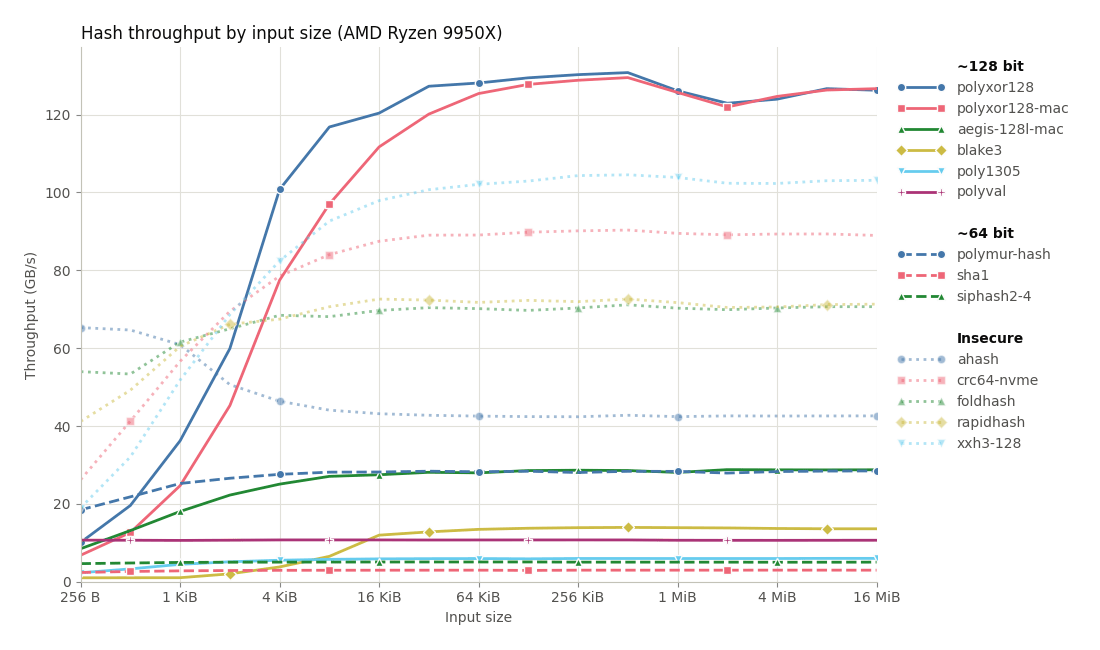

Values plotted in this chart, from the file beside it:
hash, bytes, ns
polyxor128, 256, 25.33
polyxor128, 512, 26.13
polyxor128, 1024, 28.27
polyxor128, 2048, 34.19
polyxor128, 4096, 40.64
polyxor128, 8192, 70.13
polyxor128, 16384, 136.1
polyxor128, 32768, 257.4
polyxor128, 65536, 511.5
polyxor128, 131072, 1013
polyxor128, 262144, 2012
polyxor128, 524288, 4009
polyxor128, 1048576, 8315
polyxor128, 2097152, 17062
polyxor128, 4194304, 33835
polyxor128, 8388608, 66226
polyxor128, 16777216, 132885
polyxor128-mac, 256, 37.61
polyxor128-mac, 512, 40.47
polyxor128-mac, 1024, 41.49
polyxor128-mac, 2048, 45.25
polyxor128-mac, 4096, 52.87
polyxor128-mac, 8192, 84.43
polyxor128-mac, 16384, 146.7
polyxor128-mac, 32768, 272.8
polyxor128-mac, 65536, 522.6
polyxor128-mac, 131072, 1026
polyxor128-mac, 262144, 2035
polyxor128-mac, 524288, 4048
polyxor128-mac, 1048576, 8343
polyxor128-mac, 2097152, 17196
polyxor128-mac, 4194304, 33644
polyxor128-mac, 8388608, 66413
polyxor128-mac, 16777216, 132456
polyval, 256, 23.97
polyval, 512, 48.03
polyval, 1024, 96.51
polyval, 2048, 191.9
polyval, 4096, 381.5
polyval, 8192, 762.9
polyval, 16384, 1526
polyval, 32768, 3058
polyval, 65536, 6110
polyval, 131072, 12213
polyval, 262144, 24416
polyval, 524288, 48845
polyval, 1048576, 98420
polyval, 2097152, 197128
polyval, 4194304, 394522
polyval, 8388608, 788043
polyval, 16777216, 1574169
poly1305, 256, 110.9
poly1305, 512, 155.4
poly1305, 1024, 229.3
poly1305, 2048, 399.9
poly1305, 4096, 741.9
poly1305, 8192, 1426
poly1305, 16384, 2792
poly1305, 32768, 5529
poly1305, 65536, 11006
... 178 more rows
